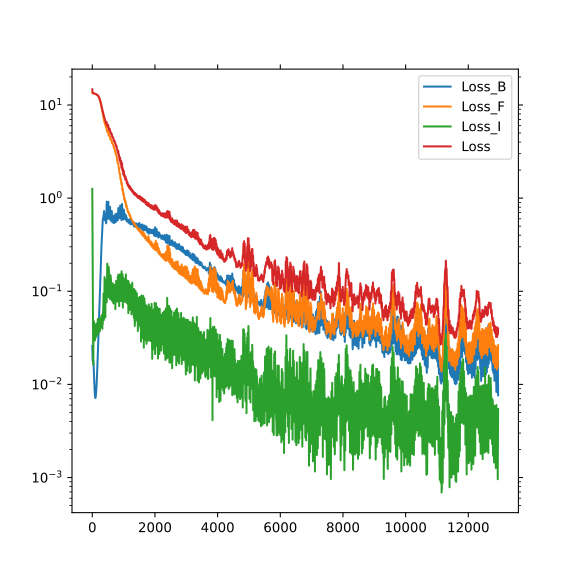

Data behind this chart, as committed beside it:
, Loss_B, Loss_F, Loss_I, Loss
0, 0.02589, 13.46, 1.26, 14.74
1, 0.02469, 13.46, 1.04, 14.52
2, 0.02358, 13.45, 0.891, 14.37
3, 0.02257, 13.45, 0.7429, 14.22
4, 0.02171, 13.45, 0.6561, 14.13
5, 0.02096, 13.45, 0.505, 13.97
6, 0.02035, 13.44, 0.4582, 13.92
7, 0.01978, 13.44, 0.3331, 13.79
8, 0.01926, 13.44, 0.2805, 13.74
9, 0.01883, 13.43, 0.2255, 13.68
10, 0.01852, 13.43, 0.1676, 13.62
11, 0.01831, 13.43, 0.1413, 13.59
12, 0.0181, 13.42, 0.103, 13.55
13, 0.01794, 13.42, 0.09733, 13.54
14, 0.01781, 13.42, 0.08342, 13.52
15, 0.01774, 13.41, 0.07867, 13.51
16, 0.01775, 13.41, 0.06364, 13.49
17, 0.01774, 13.41, 0.07372, 13.5
18, 0.01776, 13.4, 0.07896, 13.5
19, 0.01784, 13.4, 0.06308, 13.48
20, 0.01793, 13.4, 0.06262, 13.48
21, 0.01804, 13.39, 0.05746, 13.47
22, 0.01815, 13.39, 0.04718, 13.45
23, 0.01822, 13.38, 0.04557, 13.45
24, 0.01828, 13.38, 0.04179, 13.44
25, 0.01832, 13.38, 0.0368, 13.43
26, 0.01835, 13.37, 0.03191, 13.42
27, 0.01837, 13.37, 0.0259, 13.41
28, 0.01837, 13.36, 0.0232, 13.41
29, 0.01835, 13.36, 0.02507, 13.4
30, 0.01831, 13.36, 0.02091, 13.4
31, 0.01827, 13.35, 0.01634, 13.39
32, 0.01819, 13.35, 0.02135, 13.39
33, 0.0181, 13.34, 0.02095, 13.38
34, 0.01798, 13.34, 0.02495, 13.38
35, 0.01785, 13.34, 0.02388, 13.38
36, 0.01769, 13.33, 0.02816, 13.38
37, 0.01751, 13.33, 0.03357, 13.38
38, 0.01732, 13.33, 0.0351, 13.38
39, 0.01712, 13.32, 0.04253, 13.38
40, 0.01691, 13.32, 0.04, 13.38
41, 0.01667, 13.32, 0.03847, 13.37
42, 0.01641, 13.31, 0.04367, 13.37
43, 0.01613, 13.31, 0.0427, 13.37
44, 0.01583, 13.31, 0.04282, 13.36
45, 0.01552, 13.3, 0.04143, 13.36
46, 0.0152, 13.3, 0.0377, 13.35
47, 0.01488, 13.3, 0.04392, 13.36
48, 0.01455, 13.29, 0.03688, 13.35
49, 0.01422, 13.29, 0.044, 13.35
50, 0.0139, 13.29, 0.04603, 13.35
51, 0.01358, 13.29, 0.03856, 13.34
52, 0.01326, 13.28, 0.03854, 13.33
53, 0.01294, 13.28, 0.03534, 13.33
54, 0.01263, 13.28, 0.04742, 13.34
55, 0.01234, 13.27, 0.03835, 13.33
56, 0.01206, 13.27, 0.04258, 13.33
57, 0.01179, 13.27, 0.04, 13.32
58, 0.01154, 13.27, 0.0377, 13.32
59, 0.01129, 13.26, 0.0412, 13.32
... 12,892 more rows
